Run: headless pygame with SDL's dummy video driver; simulated clock (each Clock.tick advances the game by its frame time, no real sleeping); random seed 0; keys injected as events and as key.get_pressed() state; no mouse input.
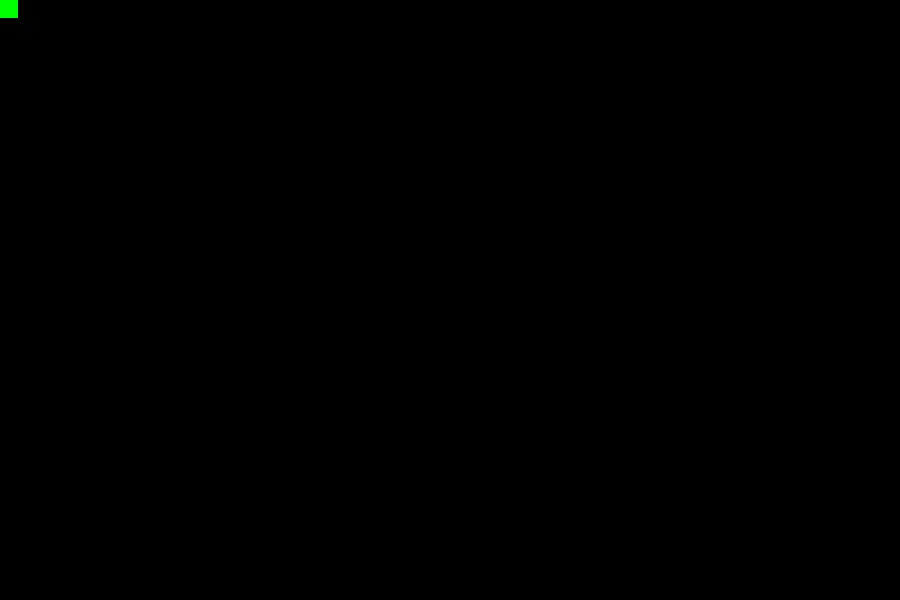
Frame 1 of 4 · flips 1–60 · no input
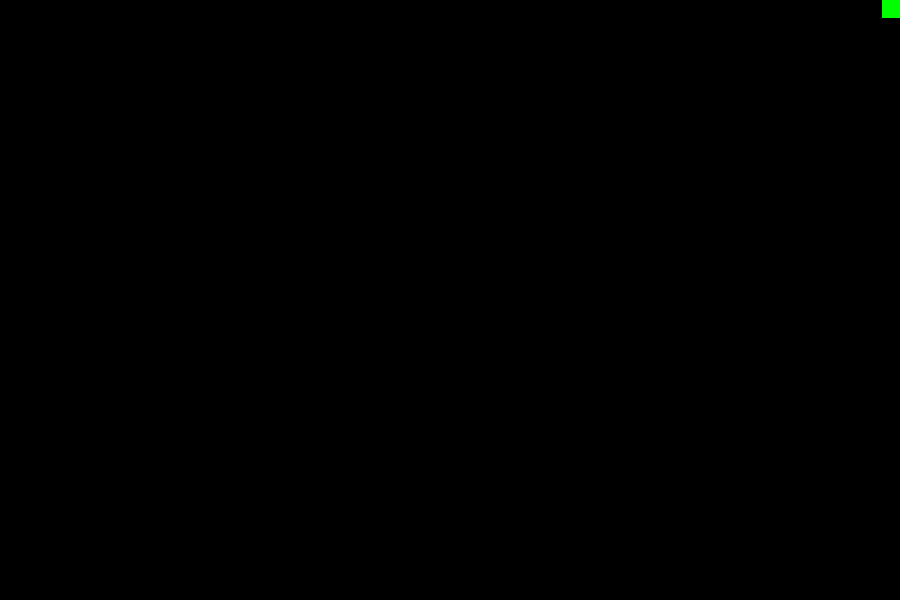
Frame 2 of 4 · flips 61–180 · tapped SPACE, RETURN · held RIGHT (→), D
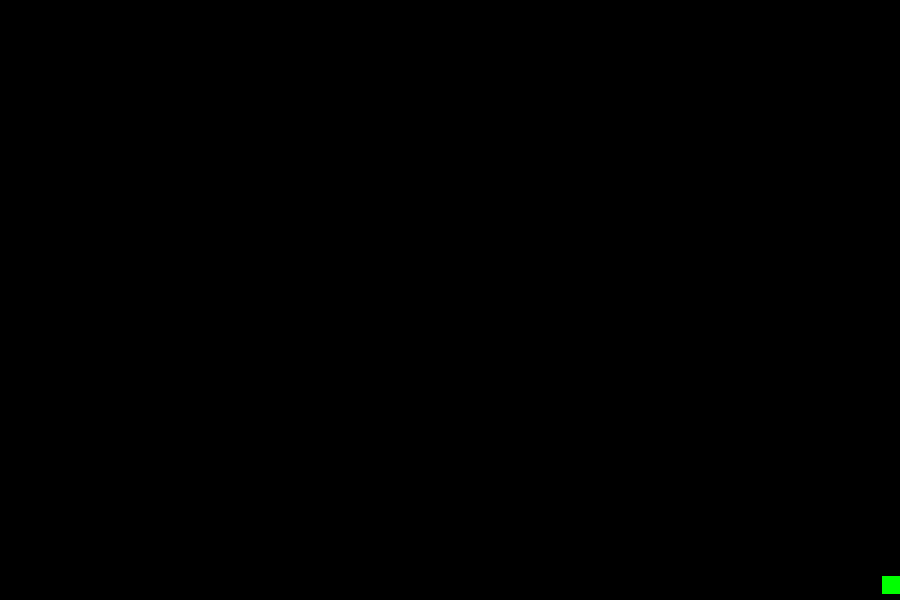
Frame 3 of 4 · flips 181–300 · held DOWN (↓), S
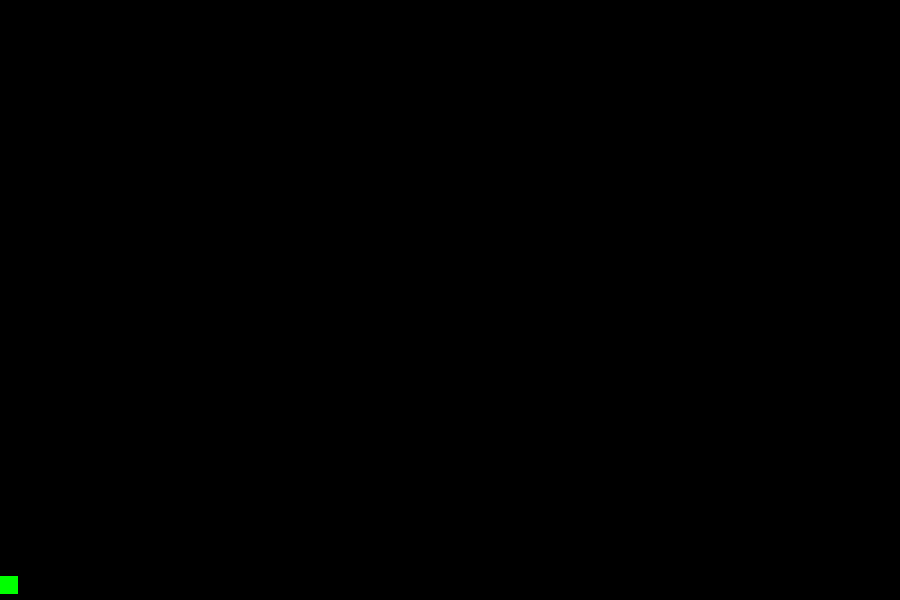
Frame 4 of 4 · flips 301–420 · held LEFT (←), A, UP (↑), W

The pygame program that drew these frames:

import pygame
import random


class Snake:
    def __init__(self, size):
        self.width, self.height = size
        self.edge = self.width // 50
        self.x_position = 0
        self.y_position = 0
        self.velocity = self.edge

    def movement(self, direction):
        if direction == 'right' and self.x_position < self.width - self.edge:
            self.x_position += self.velocity

        elif direction == 'left' and self.x_position > 0:
            self.x_position -= self.velocity

        elif direction == 'up' and self.y_position > 0:
            self.y_position -= self.velocity

        elif direction == 'down' and self.y_position + self.velocity < self.height - self.edge:
            self.y_position += self.velocity

        return self.x_position, self.y_position

    def direction_check(self,direction):
        if (keys[pygame.K_RIGHT] or keys[pygame.K_d]) and direction != 'left':
            return 'right'
        elif (keys[pygame.K_LEFT] or keys[pygame.K_a]) and direction != 'right':
            return 'left'
        elif (keys[pygame.K_UP] or keys[pygame.K_w]) and direction != 'down':
            return 'up'
        elif (keys[pygame.K_DOWN] or keys[pygame.K_s]) and direction != 'up':
            return 'down'
        else:
            return direction


pygame.init()
size = (900, 600)
screen = pygame.display.set_mode(size)
pygame.display.set_caption("Hamiltonian Snake")
player = Snake(size)
direction = None
run = True
while run:
    pygame.time.delay(75)
    for event in pygame.event.get():
        if event.type == pygame.QUIT:
            run = False
    keys = pygame.key.get_pressed()
    direction=player.direction_check(direction)
    player.x_position, player.y_position = player.movement(direction)
    screen.fill((0, 0, 0))
    pygame.draw.rect(screen, (0, 255, 0), (player.x_position, player.y_position, player.edge, player.edge))
    pygame.display.update()
